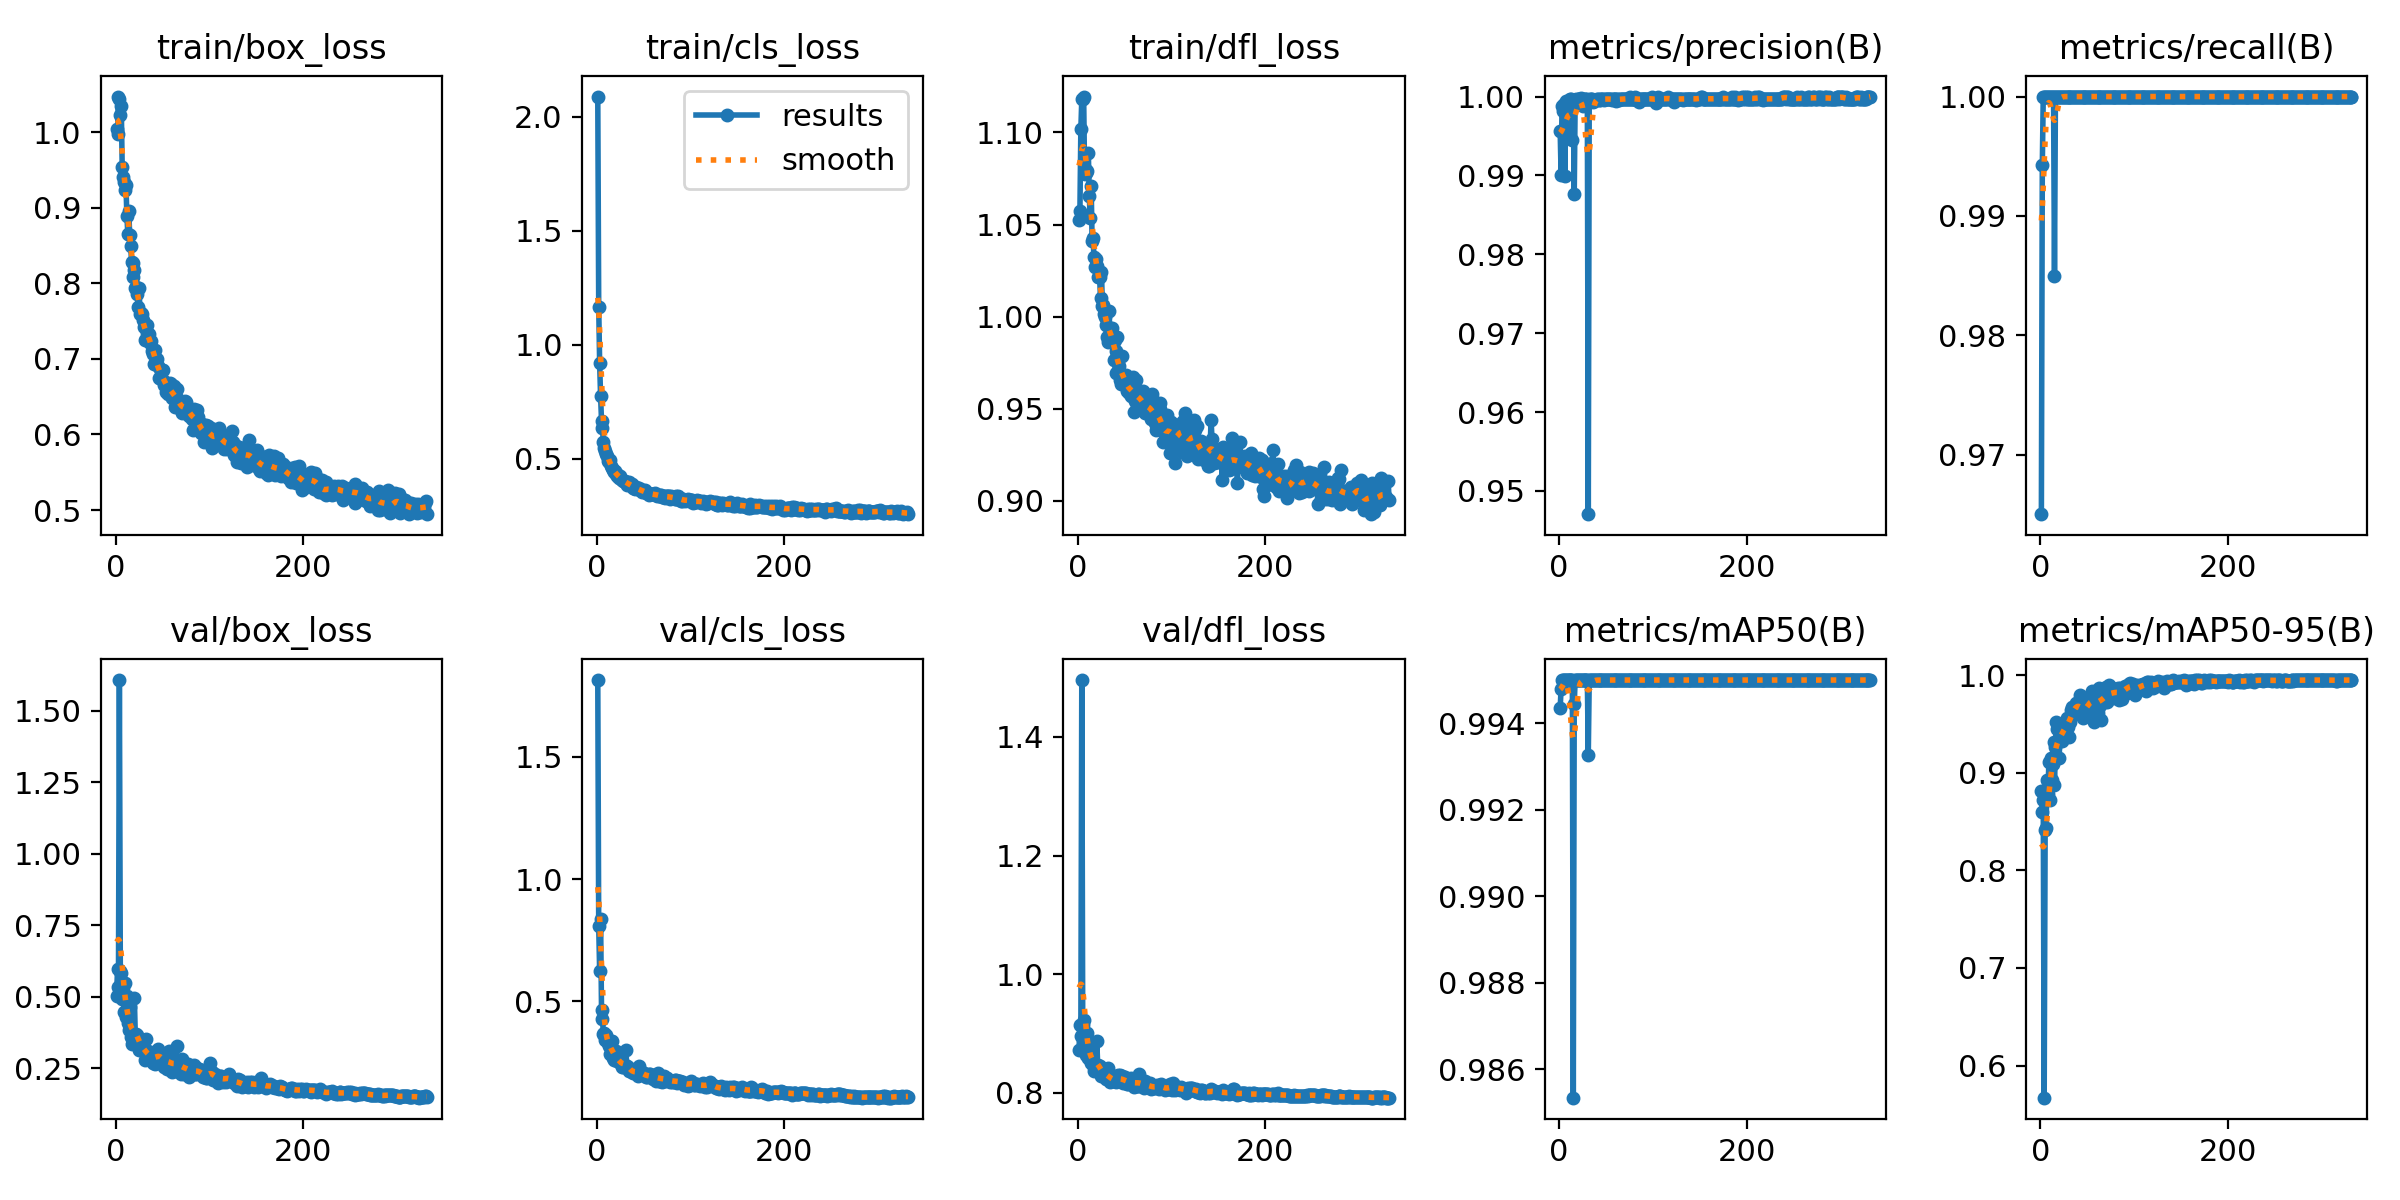

Values plotted in this chart, from the file beside it:
epoch, time, train/box_loss, train/cls_loss, train/dfl_loss, metrics/precision(B), metrics/recall(B), metrics/mAP50(B), metrics/mAP50-95(B), val/box_loss, val/cls_loss, val/dfl_loss, lr/pg0, lr/pg1, lr/pg2
1, 24.88, 1.004, 2.089, 1.052, 0.9956, 0.965, 0.9944, 0.8814, 0.5017, 1.815, 0.8721, 0.003308, 0.003308, 0.003308
2, 46.67, 0.9983, 1.168, 1.057, 0.99, 0.9943, 0.9948, 0.8596, 0.5955, 0.8069, 0.9142, 0.006639, 0.006639, 0.006639
3, 67.66, 1.047, 0.9195, 1.102, 0.9988, 1, 0.995, 0.8725, 0.535, 0.6245, 0.8956, 0.009968, 0.009968, 0.009968
4, 87.9, 1.044, 0.7744, 1.118, 0.9982, 1, 0.995, 0.5671, 1.607, 0.8373, 1.496, 0.00999, 0.00999, 0.00999
5, 108, 1.023, 0.6669, 1.118, 0.9991, 1, 0.995, 0.8411, 0.5908, 0.4636, 0.9143, 0.009987, 0.009987, 0.009987
6, 128.5, 1.035, 0.6345, 1.12, 0.9899, 1, 0.995, 0.8437, 0.5828, 0.4261, 0.9229, 0.009983, 0.009983, 0.009983
7, 149.1, 0.9534, 0.5728, 1.078, 0.9994, 1, 0.995, 0.8927, 0.4911, 0.3674, 0.8774, 0.00998, 0.00998, 0.00998
8, 169.6, 0.9406, 0.5477, 1.078, 0.9989, 1, 0.995, 0.8783, 0.5309, 0.3712, 0.8896, 0.009977, 0.009977, 0.009977
9, 190.5, 0.9346, 0.5347, 1.08, 0.9949, 1, 0.995, 0.9105, 0.4476, 0.3399, 0.8636, 0.009974, 0.009974, 0.009974
10, 210.5, 0.9233, 0.5214, 1.079, 0.9992, 1, 0.995, 0.8724, 0.549, 0.3603, 0.9008, 0.00997, 0.00997, 0.00997
11, 230.9, 0.9308, 0.5133, 1.089, 0.9985, 1, 0.995, 0.9155, 0.4271, 0.3388, 0.8597, 0.009967, 0.009967, 0.009967
12, 251.6, 0.8892, 0.4907, 1.065, 0.9997, 1, 0.995, 0.8921, 0.5034, 0.33, 0.8786, 0.009964, 0.009964, 0.009964
13, 273.3, 0.8658, 0.4872, 1.053, 0.9997, 1, 0.995, 0.9089, 0.4092, 0.316, 0.8571, 0.00996, 0.00996, 0.00996
14, 293.7, 0.8962, 0.4939, 1.071, 0.9944, 1, 0.995, 0.9311, 0.3835, 0.2823, 0.8502, 0.009957, 0.009957, 0.009957
15, 313.8, 0.864, 0.4677, 1.041, 0.9996, 0.985, 0.9853, 0.8873, 0.4649, 0.3368, 0.8722, 0.009954, 0.009954, 0.009954
16, 333.5, 0.8497, 0.461, 1.043, 0.9876, 1, 0.9944, 0.9269, 0.359, 0.3368, 0.8471, 0.00995, 0.00995, 0.00995
17, 352.7, 0.8285, 0.4496, 1.032, 0.9996, 1, 0.995, 0.952, 0.3335, 0.2673, 0.8369, 0.009947, 0.009947, 0.009947
18, 372.3, 0.8082, 0.4436, 1.027, 0.9996, 1, 0.995, 0.9453, 0.3509, 0.2584, 0.8384, 0.009944, 0.009944, 0.009944
19, 392.8, 0.8274, 0.4473, 1.031, 0.9995, 1, 0.995, 0.9329, 0.3672, 0.277, 0.8473, 0.009941, 0.009941, 0.009941
20, 412.1, 0.8182, 0.433, 1.027, 0.9997, 1, 0.995, 0.9152, 0.4946, 0.2977, 0.8874, 0.009937, 0.009937, 0.009937
21, 431.4, 0.7945, 0.4336, 1.021, 0.9997, 1, 0.995, 0.9441, 0.3602, 0.2548, 0.8472, 0.009934, 0.009934, 0.009934
22, 451.4, 0.7952, 0.4258, 1.022, 0.9997, 1, 0.995, 0.9376, 0.3702, 0.2641, 0.8444, 0.009931, 0.009931, 0.009931
23, 471.3, 0.7854, 0.426, 1.021, 0.9998, 1, 0.995, 0.9325, 0.365, 0.268, 0.8446, 0.009927, 0.009927, 0.009927
24, 491.3, 0.7681, 0.4163, 1.01, 0.9997, 1, 0.995, 0.9461, 0.3489, 0.2543, 0.832, 0.009924, 0.009924, 0.009924
25, 511.2, 0.7933, 0.4231, 1.024, 0.9988, 1, 0.995, 0.9502, 0.3134, 0.2475, 0.8287, 0.009921, 0.009921, 0.009921
26, 531.1, 0.7595, 0.4108, 1.006, 0.9995, 1, 0.995, 0.9428, 0.3309, 0.246, 0.8378, 0.009917, 0.009917, 0.009917
27, 551, 0.761, 0.4059, 1.007, 0.9997, 1, 0.995, 0.9463, 0.3409, 0.2325, 0.833, 0.009914, 0.009914, 0.009914
28, 570.9, 0.759, 0.4038, 1.002, 0.9997, 1, 0.995, 0.9563, 0.3287, 0.2289, 0.8394, 0.009911, 0.009911, 0.009911
29, 591.1, 0.7512, 0.4028, 0.9999, 0.9992, 1, 0.995, 0.9473, 0.3315, 0.2358, 0.8358, 0.009908, 0.009908, 0.009908
30, 611, 0.742, 0.4033, 0.9952, 0.9997, 1, 0.995, 0.9364, 0.3144, 0.2406, 0.8237, 0.009904, 0.009904, 0.009904
31, 631.1, 0.7245, 0.3931, 0.9887, 0.947, 1, 0.9933, 0.9562, 0.2787, 0.3022, 0.8234, 0.009901, 0.009901, 0.009901
32, 651.1, 0.7258, 0.3871, 0.9861, 0.9995, 1, 0.995, 0.952, 0.35, 0.2333, 0.8417, 0.009898, 0.009898, 0.009898
33, 671.5, 0.7445, 0.3937, 1.003, 0.9997, 1, 0.995, 0.9646, 0.289, 0.2288, 0.8275, 0.009894, 0.009894, 0.009894
34, 692, 0.7338, 0.3998, 0.9926, 0.9997, 1, 0.995, 0.967, 0.2857, 0.2156, 0.818, 0.009891, 0.009891, 0.009891
35, 712.2, 0.7329, 0.3855, 0.9916, 0.9996, 1, 0.995, 0.9602, 0.3099, 0.2214, 0.8306, 0.009888, 0.009888, 0.009888
36, 732.6, 0.7324, 0.3844, 0.9939, 0.9993, 1, 0.995, 0.9607, 0.2992, 0.2175, 0.8222, 0.009884, 0.009884, 0.009884
37, 752.9, 0.7214, 0.3885, 0.9868, 0.9994, 1, 0.995, 0.968, 0.2863, 0.2141, 0.8208, 0.009881, 0.009881, 0.009881
38, 773.1, 0.7239, 0.3795, 0.9765, 0.9996, 1, 0.995, 0.9718, 0.2943, 0.211, 0.8197, 0.009878, 0.009878, 0.009878
39, 793.4, 0.7108, 0.3737, 0.9875, 0.9996, 1, 0.995, 0.9712, 0.28, 0.2064, 0.8207, 0.009875, 0.009875, 0.009875
40, 813.4, 0.7063, 0.3744, 0.9814, 0.9997, 1, 0.995, 0.9676, 0.2685, 0.2105, 0.819, 0.009871, 0.009871, 0.009871
41, 833.4, 0.6939, 0.367, 0.9694, 0.9997, 1, 0.995, 0.9678, 0.3019, 0.2111, 0.8251, 0.009868, 0.009868, 0.009868
42, 853, 0.712, 0.3745, 0.9889, 0.9996, 1, 0.995, 0.9796, 0.2656, 0.2044, 0.8196, 0.009865, 0.009865, 0.009865
43, 872.4, 0.6971, 0.3735, 0.9711, 0.9996, 1, 0.995, 0.9599, 0.3055, 0.2213, 0.8303, 0.009861, 0.009861, 0.009861
44, 892.2, 0.6996, 0.3663, 0.9735, 0.9997, 1, 0.995, 0.9676, 0.272, 0.1918, 0.8196, 0.009858, 0.009858, 0.009858
45, 912.2, 0.6901, 0.3707, 0.9657, 0.9997, 1, 0.995, 0.9564, 0.3154, 0.2347, 0.83, 0.009855, 0.009855, 0.009855
46, 931.7, 0.6743, 0.363, 0.9636, 0.9997, 1, 0.995, 0.9711, 0.2896, 0.21, 0.8207, 0.009851, 0.009851, 0.009851
47, 951.3, 0.6873, 0.3615, 0.9786, 0.9997, 1, 0.995, 0.9575, 0.3005, 0.2049, 0.8286, 0.009848, 0.009848, 0.009848
48, 970.5, 0.6734, 0.3564, 0.9665, 0.9996, 1, 0.995, 0.9641, 0.2889, 0.2086, 0.8175, 0.009845, 0.009845, 0.009845
49, 989.7, 0.6729, 0.3617, 0.9662, 0.9997, 1, 0.995, 0.966, 0.2814, 0.2007, 0.8206, 0.009842, 0.009842, 0.009842
50, 1009, 0.6855, 0.3569, 0.9649, 0.9997, 1, 0.995, 0.9645, 0.2969, 0.2045, 0.827, 0.009838, 0.009838, 0.009838
51, 1028, 0.6853, 0.3618, 0.9685, 0.9997, 1, 0.995, 0.9691, 0.2875, 0.2008, 0.8216, 0.009835, 0.009835, 0.009835
52, 1048, 0.6652, 0.3518, 0.9597, 0.9997, 1, 0.995, 0.9734, 0.2546, 0.1924, 0.8155, 0.009832, 0.009832, 0.009832
53, 1067, 0.67, 0.3546, 0.9596, 0.9997, 1, 0.995, 0.9769, 0.2602, 0.1911, 0.8157, 0.009828, 0.009828, 0.009828
54, 1087, 0.6568, 0.3493, 0.9584, 0.9997, 1, 0.995, 0.9752, 0.2847, 0.1902, 0.821, 0.009825, 0.009825, 0.009825
55, 1107, 0.6644, 0.3486, 0.9645, 0.9997, 1, 0.995, 0.984, 0.2482, 0.1941, 0.8161, 0.009822, 0.009822, 0.009822
56, 1127, 0.6536, 0.3403, 0.9571, 0.9996, 1, 0.995, 0.9717, 0.2836, 0.2016, 0.8231, 0.009819, 0.009819, 0.009819
57, 1146, 0.6601, 0.3476, 0.9602, 0.9997, 1, 0.995, 0.9521, 0.309, 0.2017, 0.8243, 0.009815, 0.009815, 0.009815
58, 1167, 0.6686, 0.3463, 0.9616, 0.9996, 1, 0.995, 0.9775, 0.267, 0.1892, 0.8168, 0.009812, 0.009812, 0.009812
59, 1187, 0.6662, 0.3449, 0.9675, 0.9997, 1, 0.995, 0.9783, 0.2552, 0.1906, 0.8126, 0.009809, 0.009809, 0.009809
60, 1206, 0.6483, 0.3461, 0.948, 0.9997, 1, 0.995, 0.976, 0.237, 0.1808, 0.8107, 0.009805, 0.009805, 0.009805
... 272 more rows
